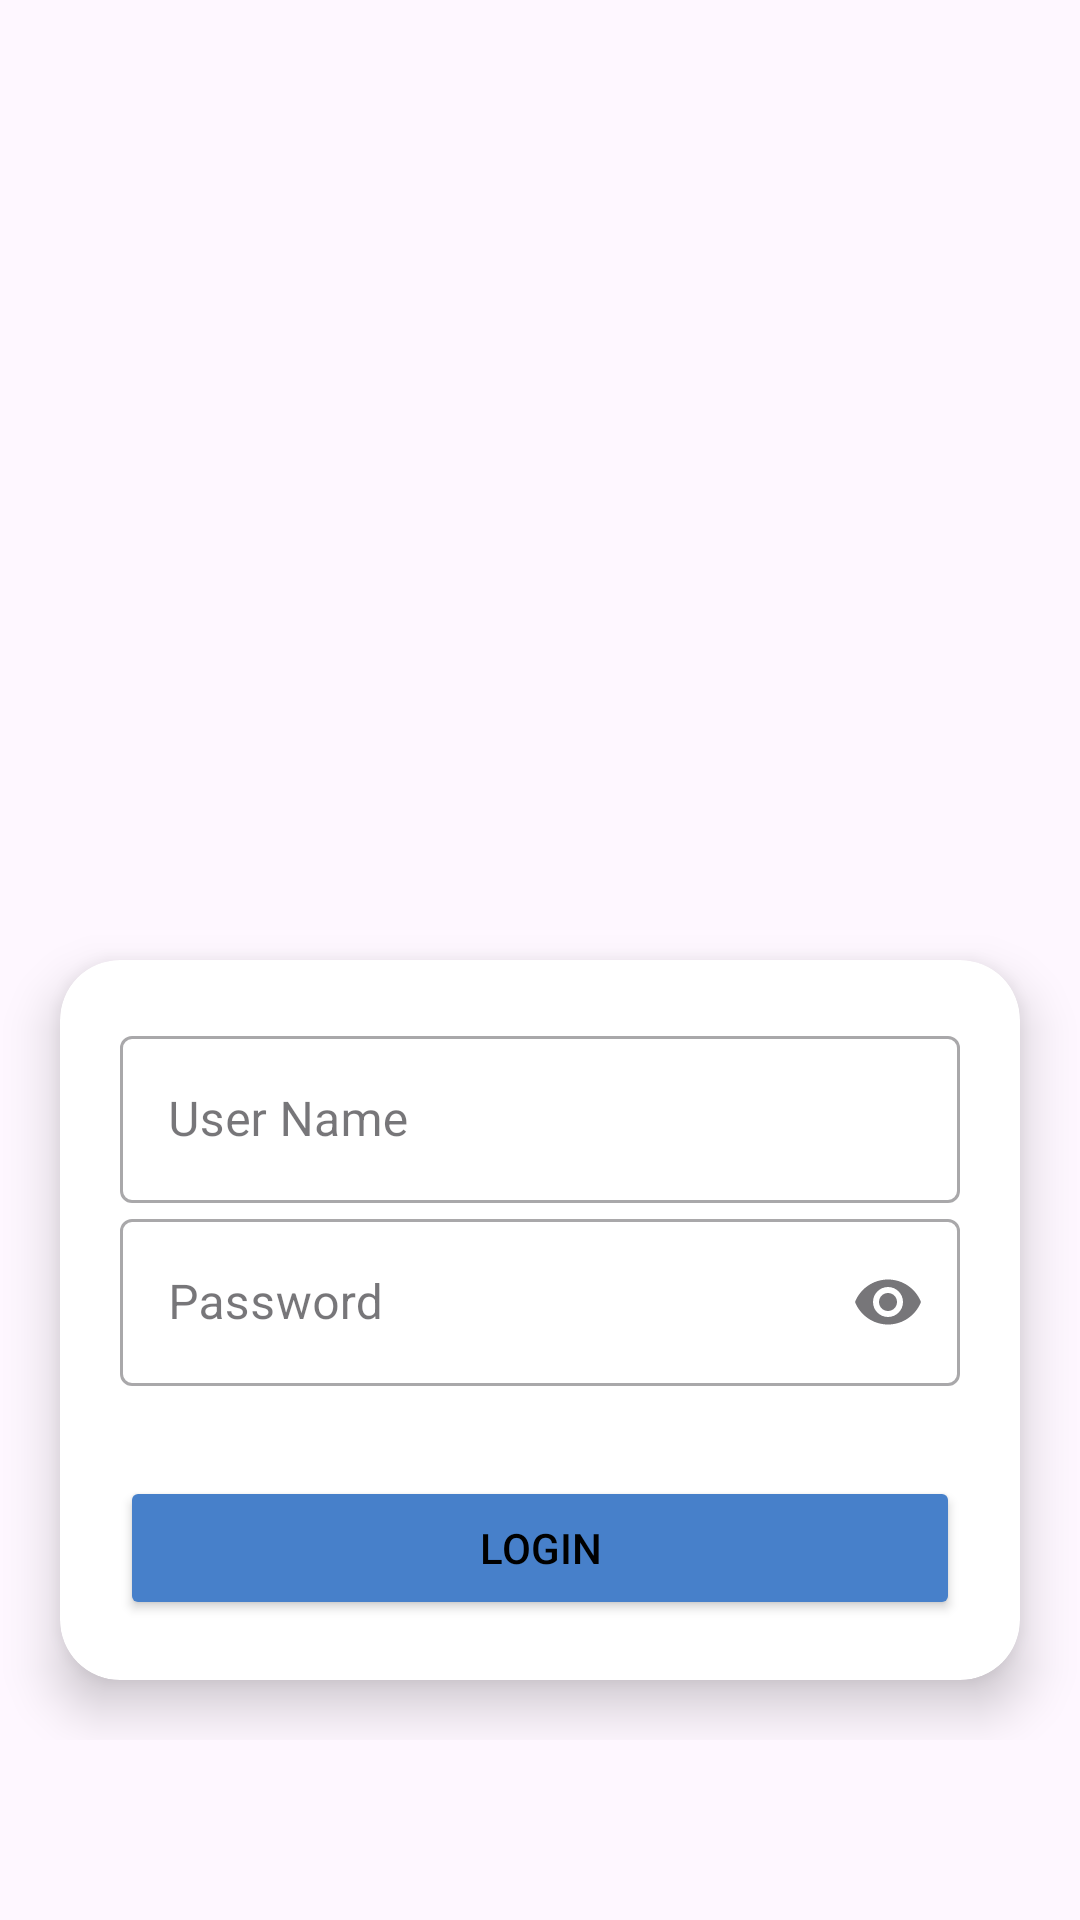

Produce the Android XML layout that renders to this screen, including the resource entries it uses.
<!-- AndroidManifest.xml: application theme Theme.Counselling -->
<!-- res/layout/activity_login.xml -->
<?xml version="1.0" encoding="utf-8"?>
<ScrollView xmlns:android="http://schemas.android.com/apk/res/android"
    xmlns:app="http://schemas.android.com/apk/res-auto"
    xmlns:tools="http://schemas.android.com/tools"
    android:id="@+id/main"
    android:layout_width="match_parent"
    android:layout_height="match_parent"
    android:fitsSystemWindows="true"
    tools:context=".LoginActivity">

    <LinearLayout
        android:layout_width="match_parent"
        android:layout_height="wrap_content"
        android:orientation="vertical"
        android:gravity="center">

        <com.google.android.material.progressindicator.LinearProgressIndicator
            android:id="@+id/loading_indicator"
            android:layout_width="match_parent"
            android:layout_height="wrap_content"
            android:visibility="gone"
            android:indeterminate="true" />

        <ImageView
            android:layout_width="match_parent"
            android:layout_height="300dp"
            android:src="@drawable/login"
            android:scaleType="fitCenter" />

        <androidx.cardview.widget.CardView
            android:layout_width="match_parent"
            android:layout_height="wrap_content"
            android:layout_margin="20dp"
            app:cardCornerRadius="20dp"
            app:cardElevation="10dp">

            <LinearLayout
                android:layout_width="match_parent"
                android:layout_height="wrap_content"
                android:orientation="vertical"
                android:padding="20dp">

                <com.google.android.material.textfield.TextInputLayout
                    style="@style/Widget.MaterialComponents.TextInputLayout.OutlinedBox"
                    android:layout_width="match_parent"
                    android:layout_height="wrap_content"
                    android:hint="User Name">

                    <com.google.android.material.textfield.TextInputEditText
                        android:id="@+id/input_username"
                        android:layout_width="match_parent"
                        android:layout_height="wrap_content"
                        android:singleLine="true"
                        android:imeOptions="actionNext" />
                </com.google.android.material.textfield.TextInputLayout>

                <com.google.android.material.textfield.TextInputLayout
                    style="@style/Widget.MaterialComponents.TextInputLayout.OutlinedBox"
                    android:layout_width="match_parent"
                    android:layout_height="wrap_content"
                    android:hint="Password"
                    app:endIconMode="password_toggle">

                    <com.google.android.material.textfield.TextInputEditText
                        android:id="@+id/input_password"
                        android:layout_width="match_parent"
                        android:layout_height="wrap_content"
                        android:singleLine="true"
                        android:imeOptions="actionDone"
                        android:inputType="textPassword" />
                </com.google.android.material.textfield.TextInputLayout>

                <Button
                    android:id="@+id/submit_button"
                    android:layout_width="match_parent"
                    android:layout_height="wrap_content"
                    android:layout_marginTop="30dp"
                    android:text="Login"
                    android:textColor="@android:color/black"
                    android:backgroundTint="#4780CA" />

            </LinearLayout>

        </androidx.cardview.widget.CardView>

    </LinearLayout>

</ScrollView>
<!-- resources referenced by this layout -->
<resources>
  <style name="Theme.Counselling" parent="Base.Theme.Counselling" />
  <style name="Base.Theme.Counselling" parent="Theme.Material3.Light.NoActionBar">
          
           <item name="colorPrimary">#003060</item>
      </style>
</resources>
